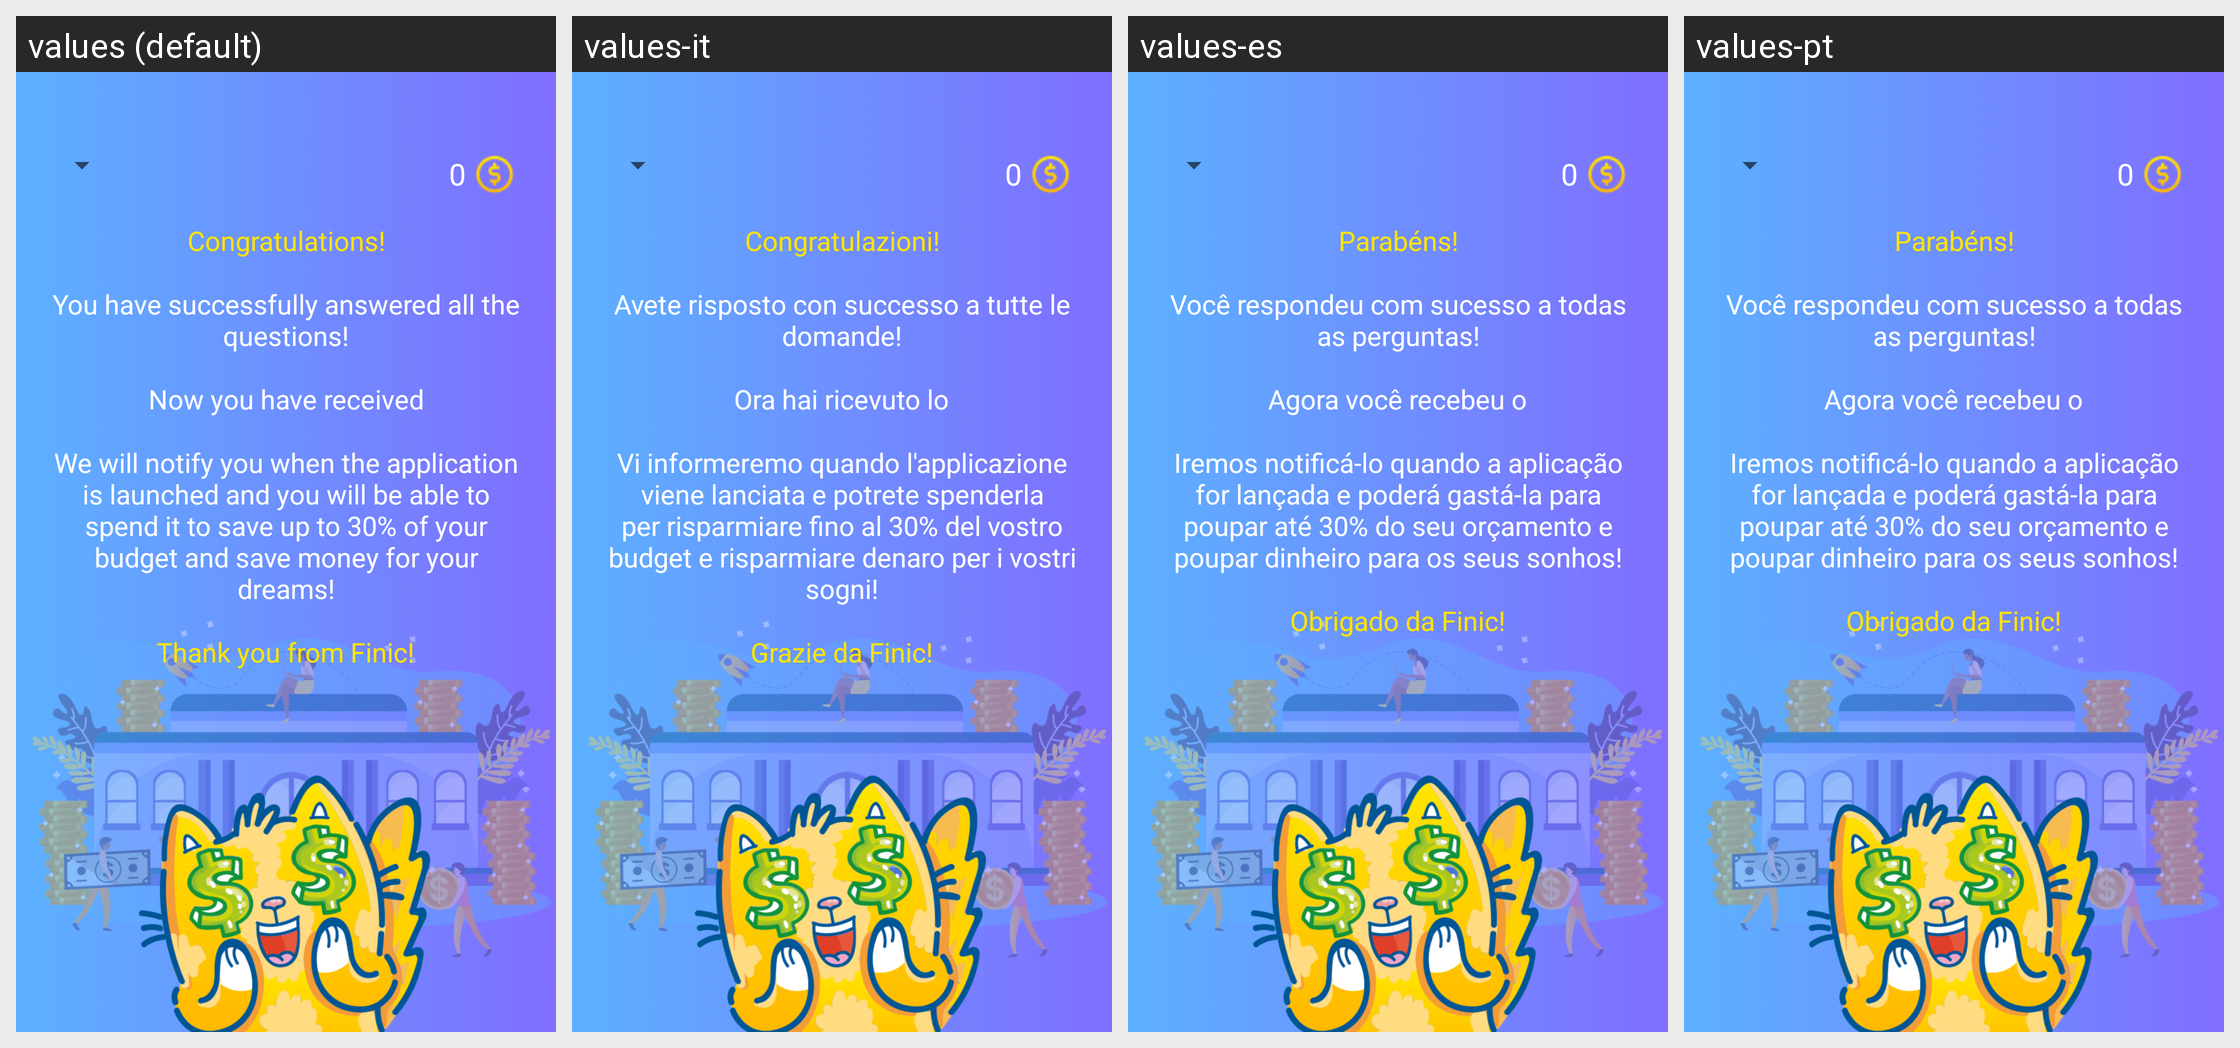

Translations of the strings shown on this Android screen, per locale in the grid:
Android screen res/layout/activity_complete.xml rendered under 4 locales, left to right: values (default), values-it, values-es, values-pt. Device: Nexus 5 (rendered at 1080×1920; each locale shown at half size, 540×960, under a caption strip naming it); theme AppTheme.ToolBar.
Other locales in the repository, not shown: values-ar, values-de, values-en, values-fr, values-ru, values-th, values-vi.
Strings drawn on this screen, with the default value and each locale's value (text and hints the layout hard-codes, and strings that could not be matched under every locale, appear in the picture but are not listed):

congratulations
  values: Congratulations!
  values-it: Congratulazioni!
  values-es: Parabéns!
  values-pt: Parabéns!

complete1
  values: You have successfully answered all the questions!
  values-it: Avete risposto con successo a tutte le domande!
  values-es: Você respondeu com sucesso a todas as perguntas!
  values-pt: Você respondeu com sucesso a todas as perguntas!

complete2
  values: Now you have received
  values-it: Ora hai ricevuto lo
  values-es: Agora você recebeu o
  values-pt: Agora você recebeu o

complete3
  values: We will notify you when the application is launched and you will be able to spend it to save up to 30% of your budget and save money for your dreams!
  values-it: Vi informeremo quando l'applicazione viene lanciata e potrete spenderla per risparmiare fino al 30% del vostro budget e risparmiare denaro per i vostri sogni!
  values-es: Iremos notificá-lo quando a aplicação for lançada e poderá gastá-la para poupar até 30% do seu orçamento e poupar dinheiro para os seus sonhos!
  values-pt: Iremos notificá-lo quando a aplicação for lançada e poderá gastá-la para poupar até 30% do seu orçamento e poupar dinheiro para os seus sonhos!

complete4
  values: Thank you from Finic!
  values-it: Grazie da Finic!
  values-es: Obrigado da Finic!
  values-pt: Obrigado da Finic!
